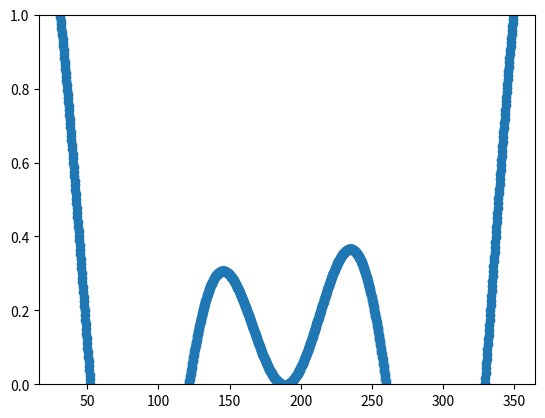

The matplotlib source for this figure:
import numpy as np
import matplotlib.pyplot as plt


# A class that will downsample the data and recompute when zoomed.
class DataDisplayDownsampler:
    def __init__(self, xdata, ydata):
        self.origYData = ydata
        self.origXData = xdata
        self.max_points = 50
        self.delta = xdata[-1] - xdata[0]

    def downsample(self, xstart, xend):
        # get the points in the view range
        mask = (self.origXData > xstart) & (self.origXData < xend)
        # dilate the mask by one to catch the points just outside
        # of the view range to not truncate the line
        mask = np.convolve([1, 1, 1], mask, mode="same").astype(bool)
        # sort out how many points to drop
        ratio = max(np.sum(mask) // self.max_points, 1)

        # mask data
        xdata = self.origXData[mask]
        ydata = self.origYData[mask]

        # downsample data
        xdata = xdata[::ratio]
        ydata = ydata[::ratio]

        print(f"using {len(ydata)} of {np.sum(mask)} visible points")

        return xdata, ydata

    def update(self, ax):
        # Update the line
        lims = ax.viewLim
        if abs(lims.width - self.delta) > 1e-8:
            self.delta = lims.width
            xstart, xend = lims.intervalx
            self.line.set_data(*self.downsample(xstart, xend))
            ax.figure.canvas.draw_idle()


# Create a signal
xdata = np.linspace(16, 365, (365-16)*4)
ydata = np.sin(2*np.pi*xdata/153) + np.cos(2*np.pi*xdata/127)

d = DataDisplayDownsampler(xdata, ydata)

fig, ax = plt.subplots()

# Hook up the line
d.line, = ax.plot(xdata, ydata, "o-")
ax.set_autoscale_on(False)  # Otherwise, infinite loop

# Connect for changing the view limits
ax.callbacks.connect("xlim_changed", d.update)
ax.set_xlim(16, 365)
plt.show()
